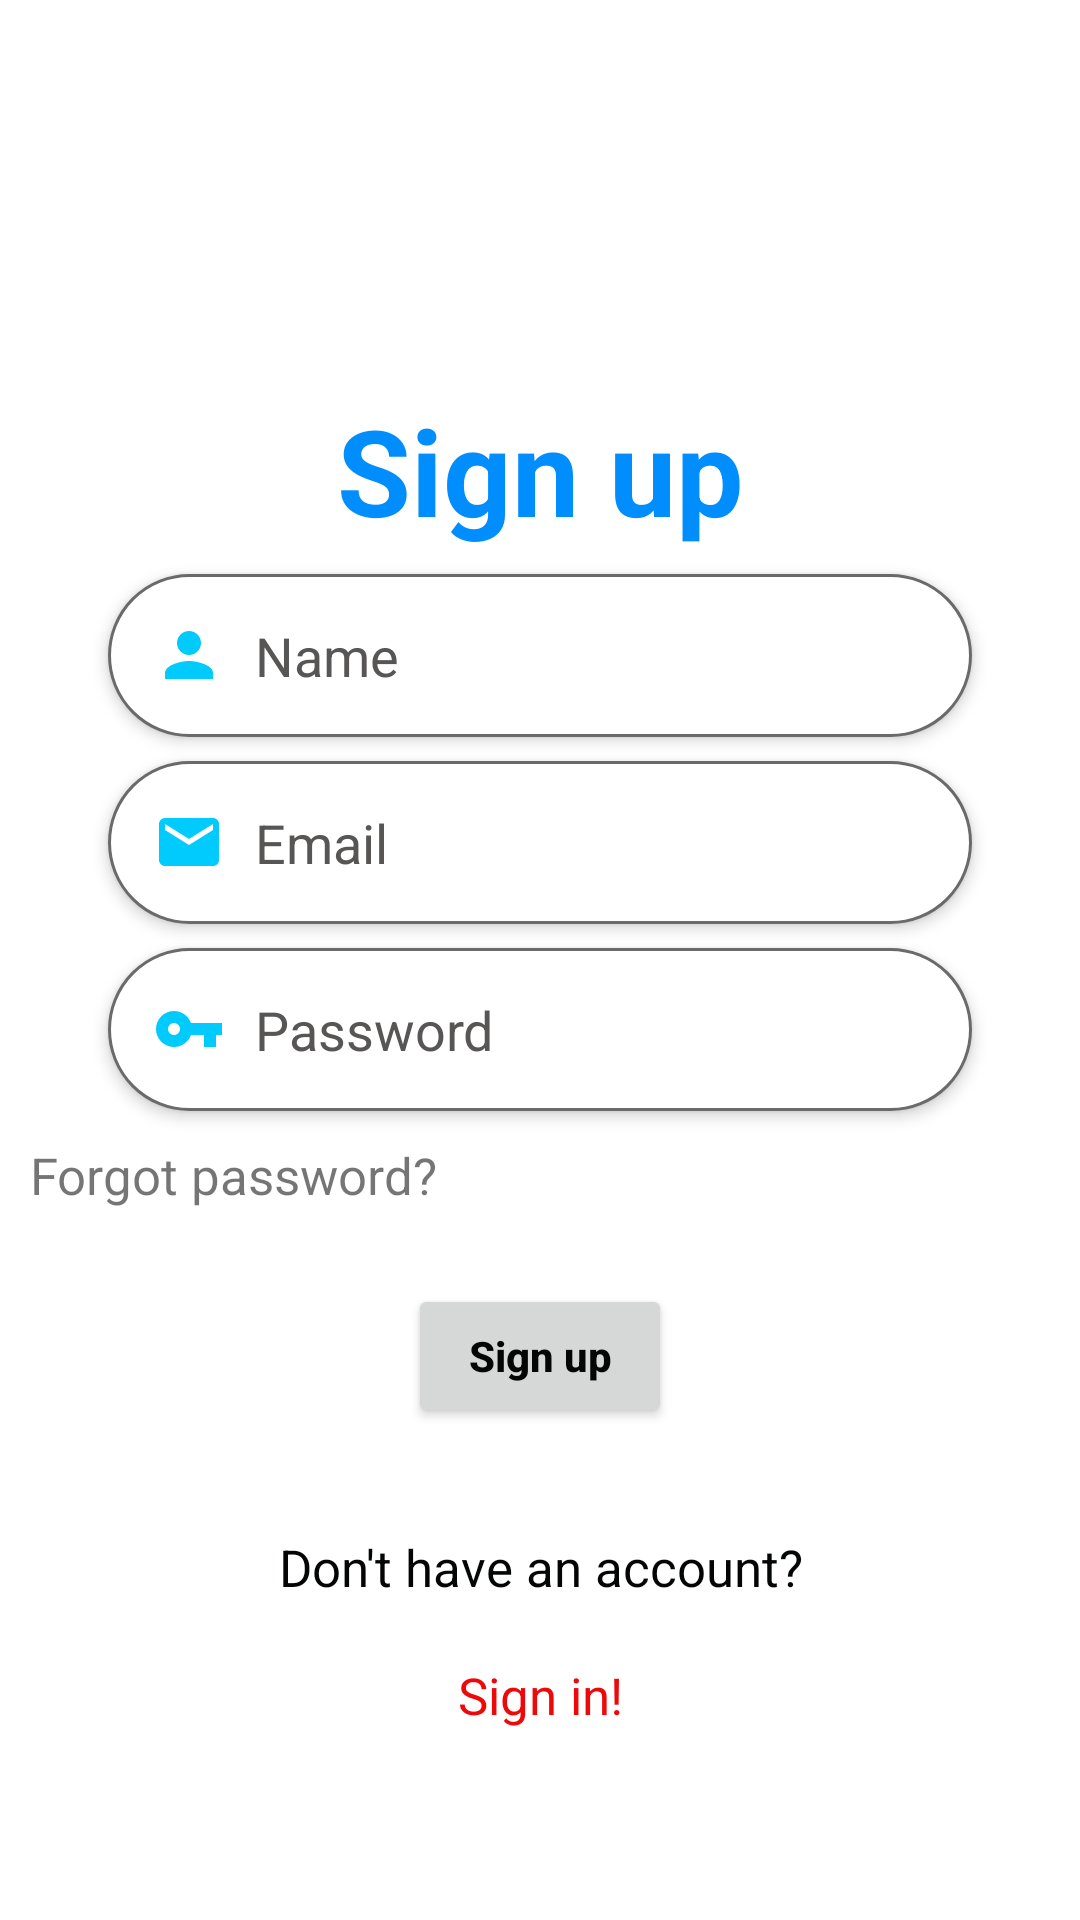

Layout XML and referenced resources for this Android screen:
<!-- AndroidManifest.xml: application theme Theme.ShivamMart -->
<!-- res/layout/activity_register.xml -->
<?xml version="1.0" encoding="utf-8"?>
<androidx.constraintlayout.widget.ConstraintLayout
    xmlns:android="http://schemas.android.com/apk/res/android"
    xmlns:app="http://schemas.android.com/apk/res-auto"
    xmlns:tools="http://schemas.android.com/tools"
    android:layout_width="match_parent"
    android:layout_height="match_parent"
    android:background="@color/white"
    tools:context=".activities.RegisterActivity">

    <TextView
        android:id="@+id/textview"
        android:layout_width="wrap_content"
        android:layout_height="wrap_content"
        android:layout_marginTop="130dp"
        android:text="Sign up"
        android:textColor="@color/textHeading"
        android:textSize="40sp"
        android:textStyle="bold"
        app:layout_constraintEnd_toEndOf="parent"
        app:layout_constraintStart_toStartOf="parent"
        app:layout_constraintTop_toTopOf="parent"
        app:layout_constraintVertical_bias="0.2" />

    <EditText
        android:id="@+id/name"
        android:layout_width="0dp"
        android:layout_height="wrap_content"
        android:layout_marginTop="8dp"
        android:background="@drawable/edit_text_g"
        android:drawableLeft="@drawable/ic_baseline_person_24"
        android:drawablePadding="10dp"
        android:elevation="3dp"
        android:hint="Name"
        android:padding="15dp"
        android:textColor="#977878"
        android:textColorHint="#F7534F4F"
        app:layout_constraintEnd_toEndOf="parent"
        app:layout_constraintStart_toStartOf="parent"
        app:layout_constraintTop_toBottomOf="@+id/textview"
        app:layout_constraintWidth_percent=".8" />

    <EditText
        android:id="@+id/email"
        android:layout_width="0dp"
        android:layout_height="wrap_content"
        android:layout_marginTop="8dp"
        android:background="@drawable/edit_text_g"
        android:drawableLeft="@drawable/ic_baseline_email_24"
        android:drawablePadding="10dp"
        android:elevation="3dp"
        android:hint="Email"
        android:padding="15dp"
        android:textColor="#977878"
        android:textColorHint="#F7534F4F"
        app:layout_constraintEnd_toEndOf="parent"
        app:layout_constraintStart_toStartOf="parent"
        app:layout_constraintTop_toBottomOf="@+id/name"
        app:layout_constraintWidth_percent=".8" />

    <EditText
        android:id="@+id/password"
        android:layout_width="0dp"
        android:layout_height="wrap_content"
        android:layout_marginTop="8dp"
        android:background="@drawable/edit_text_g"
        android:drawableLeft="@drawable/ic_baseline_vpn_key_24"
        android:drawablePadding="10dp"
        android:elevation="3dp"
        android:hint="Password"
        android:inputType="numberPassword"
        android:padding="15dp"
        android:textColor="#977878"
        android:textColorHint="#F7534F4F"
        app:layout_constraintEnd_toEndOf="parent"
        app:layout_constraintStart_toStartOf="parent"
        app:layout_constraintTop_toBottomOf="@+id/email"
        app:layout_constraintWidth_percent=".8" />

    <TextView
        android:id="@+id/forgot"
        android:layout_width="match_parent"
        android:layout_height="wrap_content"
        android:layout_margin="10dp"
        android:text="Forgot password?"
        android:textSize="17dp"
        app:layout_constraintTop_toBottomOf="@+id/password" />


    <LinearLayout
        android:layout_width="match_parent"
        android:layout_height="wrap_content"
        android:gravity="center"
        android:orientation="vertical"
        app:layout_constraintTop_toBottomOf="@+id/forgot">

        <View
            android:layout_width="0dp"
            android:layout_height="15dp" />


        <Button
            android:layout_width="wrap_content"
            android:layout_height="wrap_content"
            android:layout_margin="10dp"
            android:onClick="signup"
            android:text="Sign up"
            android:textAllCaps="false"
            android:textColor="@color/black"
            android:textStyle="bold" />

        <View
            android:layout_width="0dp"
            android:layout_height="15dp" />


        <TextView
            android:layout_width="match_parent"
            android:layout_height="wrap_content"
            android:layout_margin="10dp"
            android:gravity="center"
            android:text="Don't have an account?"
            android:textColor="@color/black"
            android:textSize="17dp" />

        <TextView
            android:layout_width="match_parent"
            android:layout_height="wrap_content"
            android:layout_margin="10dp"
            android:gravity="center"
            android:onClick="signin"
            android:text="Sign in!"
            android:textColor="#ED0909"
            android:textSize="17dp" />
    </LinearLayout>


</androidx.constraintlayout.widget.ConstraintLayout>
<!-- resources referenced by this layout -->
<resources>
  <color name="black">#040505</color>
  <color name="textHeading">#008eff</color>
  <color name="white">#FFFFFFFF</color>
  <!-- drawable edit_text_g (drawable) -->
  <?xml version="1.0" encoding="utf-8"?>
  <shape xmlns:android="http://schemas.android.com/apk/res/android">
  
      <corners android:radius="50dp"/>
          <solid android:color="@color/white"/>
      <stroke android:color="#6a6a6a" android:width="1dp"/>
  
  </shape>
  <!-- drawable ic_baseline_email_24 (drawable) -->
  <vector android:height="24dp" android:tint="#01CBFD"
      android:viewportHeight="24" android:viewportWidth="24"
      android:width="24dp" xmlns:android="http://schemas.android.com/apk/res/android">
      <path android:fillColor="@android:color/white" android:pathData="M20,4L4,4c-1.1,0 -1.99,0.9 -1.99,2L2,18c0,1.1 0.9,2 2,2h16c1.1,0 2,-0.9 2,-2L22,6c0,-1.1 -0.9,-2 -2,-2zM20,8l-8,5 -8,-5L4,6l8,5 8,-5v2z"/>
  </vector>
  <!-- drawable ic_baseline_person_24 (drawable) -->
  <vector android:height="24dp" android:tint="#01CBFD"
      android:viewportHeight="24" android:viewportWidth="24"
      android:width="24dp" xmlns:android="http://schemas.android.com/apk/res/android">
      <path android:fillColor="@android:color/white" android:pathData="M12,12c2.21,0 4,-1.79 4,-4s-1.79,-4 -4,-4 -4,1.79 -4,4 1.79,4 4,4zM12,14c-2.67,0 -8,1.34 -8,4v2h16v-2c0,-2.66 -5.33,-4 -8,-4z"/>
  </vector>
  <!-- drawable ic_baseline_vpn_key_24 (drawable) -->
  <vector android:height="24dp" android:tint="#01CBFD"
      android:viewportHeight="24" android:viewportWidth="24"
      android:width="24dp" xmlns:android="http://schemas.android.com/apk/res/android">
      <path android:fillColor="@android:color/white" android:pathData="M12.65,10C11.83,7.67 9.61,6 7,6c-3.31,0 -6,2.69 -6,6s2.69,6 6,6c2.61,0 4.83,-1.67 5.65,-4H17v4h4v-4h2v-4H12.65zM7,14c-1.1,0 -2,-0.9 -2,-2s0.9,-2 2,-2 2,0.9 2,2 -0.9,2 -2,2z"/>
  </vector>
  <style name="Theme.ShivamMart" parent="Theme.AppCompat.Light.DarkActionBar">
          
          <item name="colorPrimary">@color/blue</item>
          <item name="colorPrimaryVariant">@color/pink</item>
          <item name="colorOnPrimary">@color/white</item>
          
          <item name="colorSecondary">@color/teal_200</item>
          <item name="colorSecondaryVariant">@color/teal_700</item>
          <item name="colorOnSecondary">@color/black</item>
          
          <item name="android:statusBarColor" tools:targetApi="l">?attr/colorPrimaryVariant</item>
          
      </style>
  <color name="blue">#00f0ff</color>
  <color name="pink">#ff5ccb</color>
  <color name="teal_200">#FF03DAC5</color>
  <color name="teal_700">#FF018786</color>
</resources>
